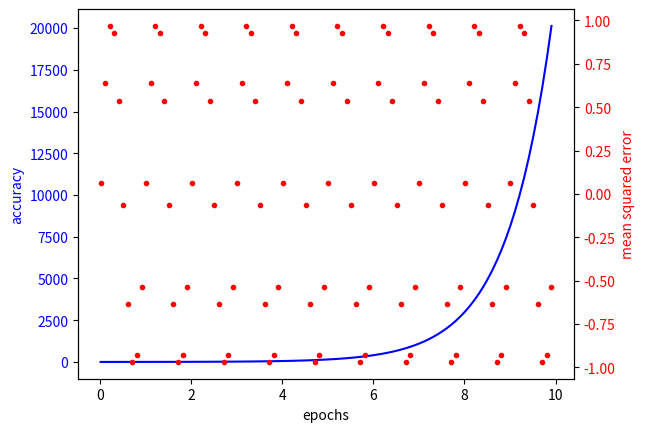

Recreate this plot in Python.
import numpy as np
import matplotlib.pyplot as plt

def plotAccAndMse():
	fig, accPlot = plt.subplots()
	t = np.arange(0.01, 10.0, 0.1)
	acc = np.exp(t)
	accPlot.plot(t, acc, "b-")
	accPlot.set_xlabel("epochs")
	accPlot.set_ylabel("accuracy", color="b")
	for tick in accPlot.get_yticklabels():
		tick.set_color("b")

	msePlot = accPlot.twinx()
	mse = np.sin(2 * np.pi * t)
	msePlot.plot(t, mse, "r.")
	msePlot.set_ylabel("mean squared error", color="r")
	for tick in msePlot.get_yticklabels():
		tick.set_color("r")
	plt.show()
	

def main():
	plotAccAndMse()

if __name__ == "__main__":
	main()

